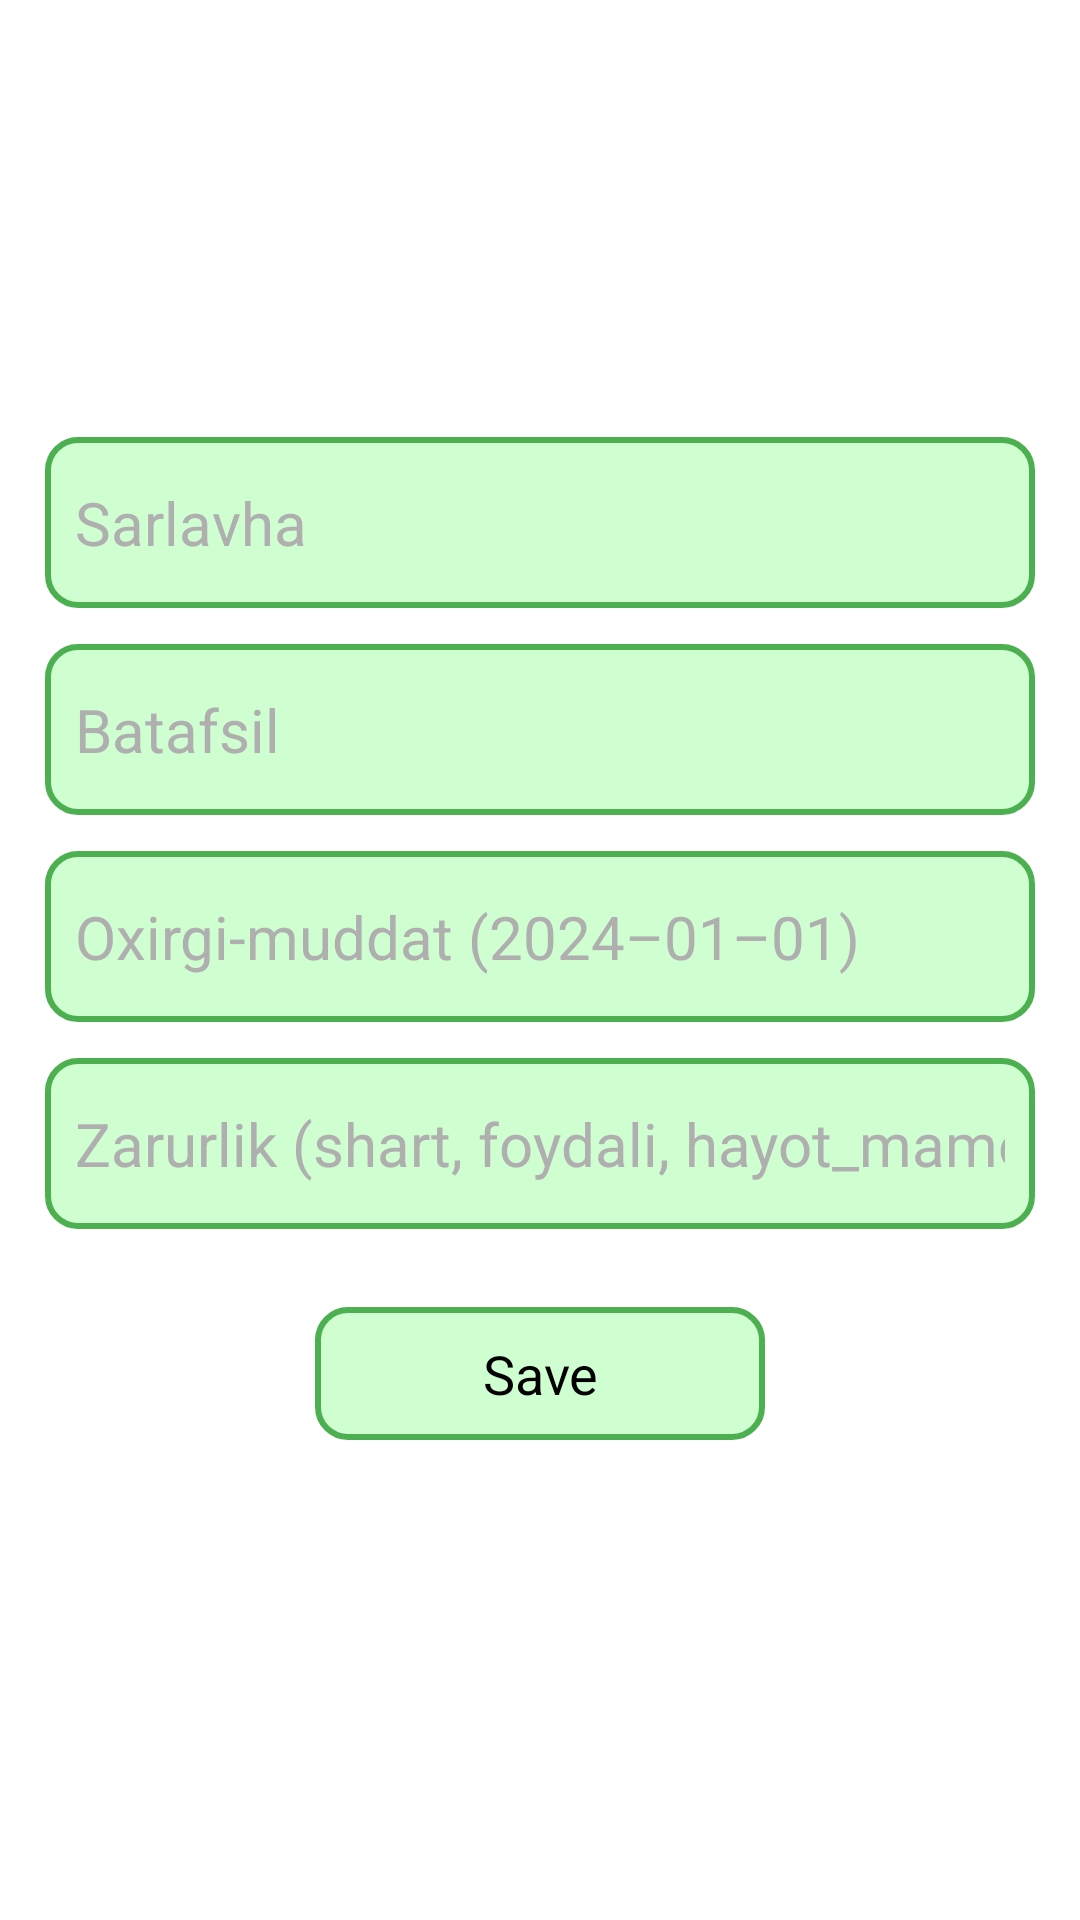

Android layout source for this screen:
<!-- AndroidManifest.xml: application theme Theme.RestApiGETPOSTPUTDELETE -->
<!-- res/layout/activity_add.xml -->
<?xml version="1.0" encoding="utf-8"?>
<LinearLayout xmlns:android="http://schemas.android.com/apk/res/android"
    xmlns:tools="http://schemas.android.com/tools"
    android:layout_width="match_parent"
    android:layout_height="match_parent"
    android:background="@color/white"
    android:gravity="center"
    android:orientation="vertical"
    android:padding="15dp"
    tools:context=".AddActivity">

    <ProgressBar
        android:id="@+id/progressBar"
        android:layout_width="50dp"
        android:layout_height="50dp"
        android:layout_marginBottom="40dp"
        android:indeterminateTint="#4CAE50"
        android:visibility="gone" />

    <EditText
        android:id="@+id/edtSarlavha"
        android:layout_width="match_parent"
        android:layout_height="wrap_content"
        android:layout_marginTop="6dp"
        android:layout_marginBottom="6dp"
        android:background="@drawable/edt_style"
        android:hint="@string/sarlavha"
        android:importantForAutofill="no"
        android:inputType="text"
        android:paddingStart="10dp"
        android:paddingTop="15dp"
        android:paddingEnd="10dp"
        android:paddingBottom="15dp"
        android:textColor="@color/black"
        android:textColorHint="#AFAFAF"
        android:textSize="20sp" />

    <EditText
        android:id="@+id/edtBatafsil"
        android:layout_width="match_parent"
        android:layout_height="wrap_content"
        android:layout_marginTop="6dp"
        android:layout_marginBottom="6dp"
        android:background="@drawable/edt_style"
        android:hint="@string/batafsil"
        android:importantForAutofill="no"
        android:inputType="text"
        android:paddingStart="10dp"
        android:paddingTop="15dp"
        android:paddingEnd="10dp"
        android:paddingBottom="15dp"
        android:textColor="@color/black"
        android:textColorHint="#AFAFAF"
        android:textSize="20sp" />

    <EditText
        android:id="@+id/edtOxirgiMuddat"
        android:layout_width="match_parent"
        android:layout_height="wrap_content"
        android:layout_marginTop="6dp"
        android:layout_marginBottom="6dp"
        android:background="@drawable/edt_style"
        android:hint="@string/oxirgi_muddat"
        android:importantForAutofill="no"
        android:inputType="date"
        android:paddingStart="10dp"
        android:paddingTop="15dp"
        android:paddingEnd="10dp"
        android:paddingBottom="15dp"
        android:textColor="@color/black"
        android:textColorHint="#AFAFAF"
        android:textSize="20sp" />

    <EditText
        android:id="@+id/edtZarurlik"
        android:layout_width="match_parent"
        android:layout_height="wrap_content"
        android:layout_marginTop="6dp"
        android:layout_marginBottom="6dp"
        android:background="@drawable/edt_style"
        android:hint="@string/zarurlik"
        android:importantForAutofill="no"
        android:inputType="text"
        android:paddingStart="10dp"
        android:paddingTop="15dp"
        android:paddingEnd="10dp"
        android:paddingBottom="15dp"
        android:textColor="@color/black"
        android:textColorHint="#AFAFAF"
        android:textSize="20sp" />

    <Switch
        android:id="@+id/mySwitch"
        android:layout_width="match_parent"
        android:layout_height="wrap_content"
        android:layout_marginTop="6dp"
        android:layout_marginBottom="6dp"
        android:background="@drawable/edt_style"
        android:paddingStart="10dp"
        android:paddingTop="15dp"
        android:paddingEnd="10dp"
        android:paddingBottom="15dp"
        android:text="@string/bajarildi"
        android:textColor="@color/black"
        android:textSize="20sp"
        android:thumb="@drawable/thumb"
        android:visibility="gone"
        tools:ignore="UseSwitchCompatOrMaterialXml" />

    <TextView
        android:id="@+id/btnSave"
        android:layout_width="150dp"
        android:layout_height="wrap_content"
        android:layout_marginTop="20dp"
        android:layout_marginBottom="20dp"
        android:background="@drawable/edt_style"
        android:clickable="true"
        android:focusable="true"
        android:foreground="?selectableItemBackground"
        android:gravity="center"
        android:padding="10dp"
        android:text="@string/save"
        android:textColor="@color/black"
        android:textSize="18sp"
        tools:ignore="UnusedAttribute" />
</LinearLayout>
<!-- resources referenced by this layout -->
<resources>
  <!-- drawable edt_style (drawable) -->
  <?xml version="1.0" encoding="utf-8"?>
  <shape android:shape="rectangle" xmlns:android="http://schemas.android.com/apk/res/android">
  
      <stroke
          android:color="#4CAF50"
          android:width="2dp" />
  
      <corners android:radius="10dp" />
      <solid android:color="#CFFFD1" />
  </shape>
  <!-- drawable thumb (drawable) -->
  <?xml version="1.0" encoding="utf-8"?>
  <selector xmlns:android="http://schemas.android.com/apk/res/android">
  
      <item android:state_checked="true">
          <shape android:shape="oval">
              <solid android:color="#4CAF50" />
              <size android:width="22dp" android:height="22dp" />
          </shape>
      </item>
  
      <item android:state_checked="false">
          <shape android:shape="oval">
              <solid android:color="#787878" />
              <size android:width="22dp" android:height="22dp" />
          </shape>
      </item>
  </selector>
  <string name="bajarildi">Bajarildi</string>
  <string name="batafsil">Batafsil</string>
  <string name="oxirgi_muddat">Oxirgi-muddat (2024–01–01)</string>
  <string name="sarlavha">Sarlavha</string>
  <string name="save">Save</string>
  <string name="zarurlik">Zarurlik (shart, foydali, hayot_mamot, tavsiya)</string>
  <style name="Theme.RestApiGETPOSTPUTDELETE" parent="Base.Theme.RestApiGETPOSTPUTDELETE" />
  <style name="Base.Theme.RestApiGETPOSTPUTDELETE" parent="Theme.Material3.DayNight.NoActionBar">
          <item name="android:statusBarColor">#3F8E42</item>
      </style>
  <!-- not gathered from this repository: default colours our renderer supplied (Android Studio template values) -->
  <color name="black">#FF000000</color>
  <color name="white">#FFFFFFFF</color>
</resources>
